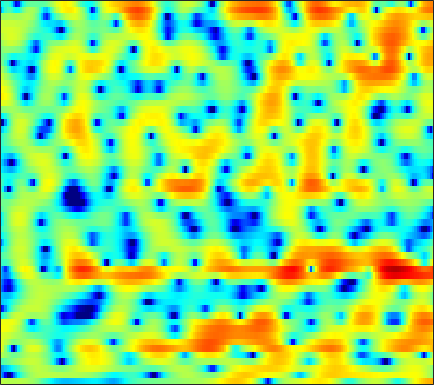

Data behind this chart, as committed beside it:
2.1214, 2.0305, 1.9059, 1.8456, 1.8257, 1.8218, 1.8406, 1.8635, 1.8918, 1.8935, 1.86, 1.7943, 1.6353, 1.3945, 1.1491, 0.74208, 0.28826, -0.11416, -0.7317, -1.4585, -2.2773, -2.907, -3.7254, -4.5258
-7.931, -9.972, -14.15, -23.2, -26.55, -14.85, -9.841, -7.378, -4.961, -3.153, -1.752, -0.9127, -0.02982, 0.6516, 1.052, 1.467, 1.755, 1.901, 2.027, 2.086, 2.097, 2.08, 2.036, 1.978
-8.566, -7.795, -6.881, -6.051, -5.405, -4.497, -3.541, -2.83, -1.901, -1.006, -0.192, 0.345, 0.9478, 1.427, 1.708, 1.979, 2.133, 2.179, 2.143, 2.011, 1.8, 1.598, 1.282, 0.9407
-2.005, -1.641, -1.169, -0.7136, -0.3887, 0.05353, 0.4874, 0.7897, 1.188, 1.558, 1.902, 2.127, 2.353, 2.51, 2.567, 2.554, 2.425, 2.241, 1.872, 1.34, 0.6313, -0.03313, -1.134, -2.546
2.058, 1.511, 0.8109, 0.1542, -0.259, -0.6237, -0.7122, -0.5927, -0.2281, 0.2675, 0.8128, 1.205, 1.639, 1.941, 2.078, 2.125, 2.005, 1.811, 1.407, 0.8403, 0.1197, -0.5031, -1.43, -2.435
3.968, 2.695, 0.5701, -2.383, -5.56, -13.27, -21.42, -10.37, -4.753, -1.644, 0.3857, 1.472, 2.509, 3.156, 3.441, 3.574, 3.446, 3.184, 2.631, 1.832, 0.7612, -0.2294, -1.838, -3.807
3.617, 3.057, 2.232, 1.363, 0.7524, 0.1313, -0.1487, -0.1286, 0.1524, 0.5786, 1.013, 1.284, 1.575, 1.739, 1.778, 1.682, 1.433, 1.138, 0.5988, -0.1268, -1.06, -1.891, -3.189, -4.681
3.297, 3.201, 2.999, 2.724, 2.488, 2.147, 1.809, 1.555, 1.212, 0.8817, 0.5462, 0.2962, -0.04355, -0.3601, -0.5725, -0.822, -1.038, -1.202, -1.434, -1.709, -2.042, -2.315, -2.712, -3.131
4.202, 4.189, 4.093, 3.912, 3.71, 3.341, 2.84, 2.371, 1.591, 0.6217, -0.5448, -1.542, -2.971, -4.275, -4.941, -5.12, -4.584, -3.987, -3.228, -2.652, -2.322, -2.244, -2.338, -2.595
3.875, 3.896, 3.937, 3.983, 3.99, 3.9, 3.638, 3.296, 2.58, 1.498, -0.06022, -1.64, -4.54, -8.733, -12, -10.55, -6.585, -4.457, -2.593, -1.516, -1.033, -1.012, -1.381, -2.179
-3.642, -3.224, -1.969, -0.5508, 0.3996, 1.433, 2.135, 2.467, 2.663, 2.589, 2.307, 2, 1.557, 1.153, 0.956, 0.8766, 1.003, 1.144, 1.288, 1.266, 1.005, 0.606, -0.2321, -1.475
-14.49, -12.47, -8.558, -5.504, -3.791, -2.037, -0.7249, 0.05216, 0.8581, 1.46, 1.877, 2.093, 2.305, 2.444, 2.516, 2.569, 2.566, 2.518, 2.387, 2.133, 1.731, 1.326, 0.6284, -0.2631
-6.529, -6.387, -5.894, -5.139, -4.458, -3.503, -2.54, -1.854, -0.9998, -0.224, 0.4704, 0.9203, 1.418, 1.814, 2.051, 2.276, 2.408, 2.438, 2.396, 2.257, 2.015, 1.768, 1.353, 0.8537
-6.876, -7.194, -7.38, -7.243, -6.879, -6.103, -5.059, -4.189, -3.015, -1.918, -0.9266, -0.2607, 0.4964, 1.113, 1.486, 1.87, 2.128, 2.254, 2.325, 2.311, 2.223, 2.107, 1.905, 1.656
-9.557, -11.29, -13.97, -16.17, -15.74, -12.62, -9.359, -7.301, -5.002, -3.159, -1.696, -0.8014, 0.1731, 0.925, 1.341, 1.748, 2.006, 2.12, 2.182, 2.166, 2.092, 2.013, 1.898, 1.782
-8.798, -10.45, -12.68, -14.07, -13.63, -11.16, -8.179, -6.144, -3.849, -1.978, -0.4988, 0.3717, 1.218, 1.766, 2.012, 2.138, 2.096, 1.968, 1.736, 1.463, 1.195, 1.014, 0.7966, 0.6332
-7.166, -8.614, -9.636, -8.865, -7.478, -5.209, -3, -1.486, 0.3132, 1.71, 2.741, 3.287, 3.686, 3.692, 3.47, 2.87, 1.936, 1.083, -0.09652, -1.092, -1.673, -1.858, -2.018, -2.393
-6.681, -9.452, -12.37, -9.207, -5.938, -2.53, -0.009211, 1.424, 2.898, 3.963, 4.582, 4.771, 4.666, 4.105, 3.358, 1.818, -0.4472, -2.868, -7.835, -17.98, -15.22, -9.716, -6.376, -5.09
-2.613, -2.63, -2.413, -1.799, -1.117, -0.07922, 0.9648, 1.677, 2.418, 2.894, 3.09, 3.01, 2.599, 1.848, 1.033, -0.3617, -2.074, -3.512, -5.415, -6.802, -7.176, -6.814, -5.878, -4.767
-2.079, -1.708, -1.074, -0.3492, 0.2135, 0.9457, 1.585, 1.991, 2.39, 2.561, 2.498, 2.285, 1.751, 0.9331, 0.1263, -1.183, -2.751, -4.041, -5.833, -7.437, -8.373, -8.319, -7.259, -5.582
-5.028, -3.812, -2.218, -0.8098, 0.1034, 1.117, 1.908, 2.337, 2.72, 2.876, 2.778, 2.549, 2.015, 1.2, 0.3984, -0.9722, -2.759, -4.435, -7.413, -12.03, -21.26, -20.76, -11.68, -7.039
-9.554, -6.632, -3.875, -1.873, -0.7067, 0.5015, 1.399, 1.894, 2.31, 2.494, 2.447, 2.257, 1.826, 1.181, 0.5682, -0.3969, -1.519, -2.437, -3.644, -4.666, -5.207, -5.129, -4.387, -3.193
-4.756, -3.89, -2.619, -1.389, -0.5602, 0.3907, 1.125, 1.54, 1.897, 2.026, 1.95, 1.753, 1.332, 0.7526, 0.2352, -0.5163, -1.271, -1.792, -2.351, -2.677, -2.726, -2.577, -2.147, -1.532
-3.086, -2.416, -1.404, -0.3862, 0.3255, 1.152, 1.796, 2.132, 2.405, 2.446, 2.247, 1.95, 1.336, 0.499, -0.2639, -1.431, -2.656, -3.498, -4.303, -4.514, -4.11, -3.533, -2.618, -1.678
-5.068, -3.294, -1.338, 0.2043, 1.139, 2.112, 2.823, 3.179, 3.425, 3.419, 3.135, 2.736, 1.919, 0.7237, -0.4704, -2.598, -5.592, -8.818, -15.32, -15.49, -9.452, -6.563, -3.988, -2.259
-5.027, -3.158, -1.184, 0.3388, 1.242, 2.175, 2.844, 3.199, 3.455, 3.484, 3.275, 2.948, 2.289, 1.339, 0.4189, -1.099, -2.929, -4.357, -5.888, -6.175, -5.208, -4.214, -2.994, -2.091
-1.662, -1.143, -0.393, 0.3357, 0.8382, 1.446, 1.939, 2.224, 2.505, 2.627, 2.601, 2.477, 2.173, 1.733, 1.322, 0.7026, 0.0511, -0.4048, -0.9101, -1.244, -1.426, -1.506, -1.633, -1.857
-0.61, -0.6198, -0.5336, -0.3293, -0.092, 0.3094, 0.7724, 1.104, 1.497, 1.798, 1.975, 2.037, 2.015, 1.903, 1.779, 1.589, 1.384, 1.215, 0.9885, 0.7242, 0.3832, 0.06018, -0.5105, -1.291
-1.117, -1.824, -2.688, -3.105, -2.944, -2.198, -1.128, -0.333, 0.524, 1.155, 1.513, 1.642, 1.677, 1.646, 1.635, 1.687, 1.838, 1.983, 2.176, 2.261, 2.172, 1.956, 1.421, 0.5542
-2.211, -4.326, -8.957, -19.03, -15.71, -7.486, -3.534, -1.674, -0.08716, 0.7195, 0.9146, 0.6816, -0.01249, -0.9564, -1.517, -1.431, -0.3166, 0.8265, 2.211, 3.259, 3.888, 4.064, 3.92, 3.358
-1.945, -2.909, -4.265, -5.093, -4.945, -3.92, -2.507, -1.602, -0.7172, -0.3598, -0.5952, -1.267, -3.096, -6.696, -11.97, -15.19, -6.03, -2.391, 0.6822, 2.621, 3.782, 4.266, 4.484, 4.267
-3.266, -3.515, -3.848, -4.071, -4.088, -3.819, -3.354, -2.884, -2.318, -1.854, -1.644, -1.651, -1.884, -2.177, -2.254, -1.868, -0.9195, 0.01657, 1.25, 2.266, 2.979, 3.305, 3.47, 3.337
-5.157, -5.634, -6.429, -7.241, -7.671, -7.617, -6.822, -5.834, -4.423, -3.111, -2.019, -1.337, -0.5971, 0.01642, 0.432, 0.9696, 1.515, 1.917, 2.412, 2.787, 3.021, 3.079, 2.983, 2.701
-5.941, -6.944, -9.022, -12.54, -17.38, -25.67, -13.79, -9.58, -5.926, -3.453, -1.629, -0.5864, 0.5317, 1.377, 1.884, 2.416, 2.839, 3.074, 3.295, 3.397, 3.364, 3.228, 2.893, 2.364
-4.861, -5.269, -6.089, -7.043, -7.586, -7.518, -6.333, -4.954, -3.103, -1.443, -0.1182, 0.6886, 1.524, 2.136, 2.48, 2.818, 3.02, 3.11, 3.143, 3.103, 2.958, 2.775, 2.395, 1.8
-3.72, -3.348, -2.974, -2.659, -2.38, -1.905, -1.276, -0.7655, -0.03376, 0.6262, 1.168, 1.476, 1.718, 1.802, 1.764, 1.623, 1.412, 1.261, 1.098, 0.9969, 0.9586, 0.9515, 0.9051, 0.7543
-2.996, -2.322, -1.516, -0.7915, -0.2954, 0.3235, 0.8799, 1.239, 1.613, 1.821, 1.85, 1.716, 1.338, 0.6952, 0.03997, -1.04, -2.193, -2.99, -3.65, -3.689, -3.165, -2.593, -1.768, -0.9779
-3.158, -2.484, -1.525, -0.5236, 0.1978, 1.058, 1.747, 2.154, 2.472, 2.549, 2.317, 1.919, 1.052, -0.2871, -1.662, -4.157, -7.76, -11.68, -18.28, -14.88, -10.23, -7.938, -5.612, -3.697
-6.58, -5.764, -4.03, -2.128, -0.8045, 0.6822, 1.818, 2.411, 2.909, 3.059, 2.85, 2.462, 1.577, 0.2723, -1.024, -3.238, -5.949, -8.176, -10.6, -11.56, -11.57, -11.45, -10.56, -8.194
-33.73, -17.05, -8.494, -4.144, -1.971, 0.1066, 1.519, 2.233, 2.847, 3.082, 3.003, 2.763, 2.191, 1.345, 0.5459, -0.7282, -2.179, -3.384, -5.163, -7.254, -10.13, -13.37, -18.02, -12.28
-5.456, -4.87, -3.473, -1.892, -0.8147, 0.3512, 1.153, 1.581, 1.898, 1.98, 1.881, 1.701, 1.379, 0.9458, 0.5454, -0.04239, -0.7428, -1.319, -2.142, -3.007, -3.771, -4.181, -4.232, -3.593
0.1302, 0.314, 0.6159, 0.8944, 1.064, 1.172, 1.134, 0.9849, 0.6401, 0.2225, -0.2064, -0.4812, -0.7128, -0.7651, -0.7244, -0.6329, -0.5549, -0.5254, -0.5408, -0.5981, -0.6758, -0.7233, -0.7322, -0.6807
3.653, 3.559, 3.345, 3.022, 2.673, 2.038, 1.185, 0.3394, -1.033, -2.684, -4.41, -5.365, -5.626, -4.672, -3.598, -2.237, -1.089, -0.4177, 0.245, 0.6864, 0.9144, 0.9755, 0.8781, 0.5615
5.157, 4.875, 4.374, 3.721, 3.099, 2.066, 0.7101, -0.5634, -2.742, -5.848, -10.73, -17.45, -19, -10.24, -6.952, -4.057, -2.09, -0.9997, 0.08329, 0.8252, 1.278, 1.429, 1.374, 1.002
4.624, 4.25, 3.641, 2.876, 2.206, 1.167, -0.0582, -1.077, -2.603, -4.228, -5.729, -6.504, -6.77, -6.13, -5.275, -3.959, -2.691, -1.816, -0.7866, 0.03845, 0.6472, 0.9364, 1.112, 1.033
3.649, 3.223, 2.546, 1.754, 1.107, 0.1832, -0.7877, -1.534, -2.536, -3.494, -4.36, -4.889, -5.308, -5.386, -5.156, -4.5, -3.54, -2.705, -1.564, -0.5233, 0.3418, 0.8573, 1.339, 1.58
2.85, 2.312, 1.438, 0.4682, -0.2851, -1.231, -2.047, -2.613, -3.333, -4.116, -5.072, -5.976, -7.343, -8.6, -9.035, -8.209, -6.124, -4.383, -2.283, -0.5227, 0.8618, 1.673, 2.459, 2.934
1.722, 0.9456, -0.5417, -2.486, -4.109, -5.876, -6.319, -5.963, -5.368, -5.221, -5.756, -6.708, -9.067, -13.51, -19.63, -15.34, -8.434, -5.195, -2.114, 0.1665, 1.866, 2.844, 3.804, 4.402
-0.03171, -0.8095, -2.682, -5.781, -9.495, -18.21, -14.93, -10.21, -7.006, -5.541, -5.098, -5.166, -5.63, -6.12, -6.201, -5.628, -4.294, -3.071, -1.372, 0.2544, 1.679, 2.607, 3.577, 4.234
-0.6686, -0.8603, -1.494, -2.447, -3.237, -4.059, -4.241, -4.064, -3.687, -3.444, -3.499, -3.721, -4.227, -4.814, -5.159, -5.349, -4.998, -4.357, -3.035, -1.51, -0.0124, 0.9792, 2.078, 2.902
-0.1658, 0.2454, 0.579, 0.6293, 0.5591, 0.399, 0.1668, -0.04024, -0.3891, -0.8962, -1.633, -2.424, -3.838, -5.847, -7.886, -11.37, -13.66, -11.52, -7.477, -4.354, -2.068, -0.7872, 0.5483, 1.522
0.7576, 1.485, 2.121, 2.48, 2.606, 2.609, 2.423, 2.189, 1.72, 1.048, 0.1284, -0.7672, -2.275, -4.276, -6.106, -8.886, -10.36, -9.379, -6.723, -4.458, -2.738, -1.782, -0.8575, -0.2708
1.941, 2.42, 2.863, 3.142, 3.245, 3.244, 3.119, 2.93, 2.551, 2.018, 1.329, 0.7259, -0.2011, -1.186, -1.925, -2.762, -3.281, -3.392, -3.292, -3.016, -2.76, -2.632, -2.675, -2.98
2.735, 2.854, 3.004, 3.096, 3.119, 3.088, 2.989, 2.852, 2.599, 2.258, 1.83, 1.456, 0.8794, 0.2543, -0.2473, -0.887, -1.498, -1.927, -2.495, -2.982, -3.464, -3.845, -4.451, -5.298
2.704, 2.624, 2.59, 2.579, 2.57, 2.546, 2.467, 2.399, 2.287, 2.155, 1.971, 1.776, 1.441, 0.967, 0.5364, -0.1892, -1.073, -1.854, -2.952, -4.101, -5.054, -5.555, -5.813, -5.838
0.9927, 0.9752, 1.11, 1.264, 1.305, 1.244, 1.139, 1.117, 1.209, 1.434, 1.697, 1.845, 1.907, 1.73, 1.415, 0.6862, -0.4582, -1.63, -3.763, -6.901, -11.08, -12.81, -9.842, -6.339
-7.831, -5.061, -2.604, -1.639, -1.675, -2.54, -3.868, -4.635, -4.216, -2.536, -0.8218, 0.1776, 1.027, 1.423, 1.413, 1.074, 0.3236, -0.5382, -2.166, -4.29, -6.501, -7.148, -5.408, -2.684
-4.403, -3.664, -2.801, -2.734, -3.425, -5.544, -9.699, -14.49, -12.79, -7.33, -4.197, -2.802, -1.701, -1.179, -1.025, -1.013, -1.1, -1.212, -1.334, -1.362, -1.191, -0.847, -0.1066, 0.8755
